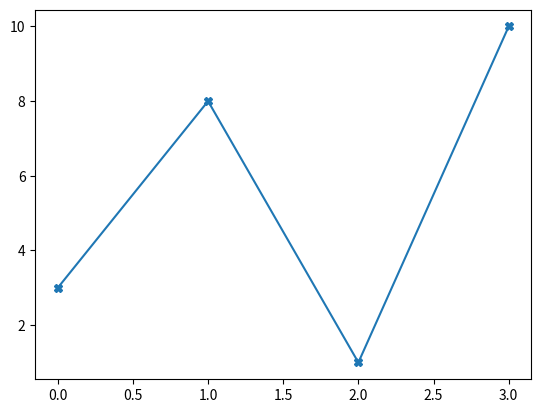

Here is the Python script that generated this plot:
# W3Schools, Python Matplotlib, Markers
import matplotlib.pyplot as plt
import numpy as np

# The x-points in the example are [0, 1, 2, 3, 4, 5]
ypoints = np.array([3, 8, 1, 10])

plt.plot(ypoints, marker = 'X')
plt.show()
